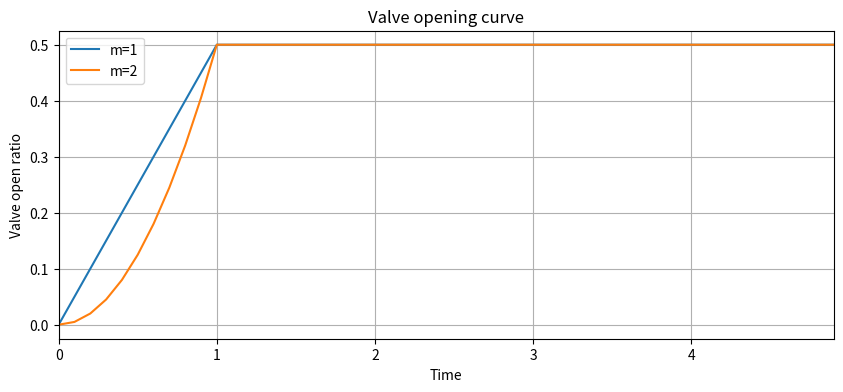

Source code (Python): (Note: this script raises an exception after producing the figure.)
import numpy as np
import matplotlib.pyplot as plt
def valveclosing(dt, tf, valve_op):
    """Define valve operation curve (percentage open v.s. time)

    Parameters
    ----------
    dt : float
        Time step
    tf : float
        Simulation Time
    valve_op : list
        Contains parameters to define valve operation rule
        valve_op = [tc,ts,se,m]
        tc : the duration takes to close the valve [s]
        ts : closure start time [s]
        se : final open percentage [s]
        m  : closure constant [unitless]

    Returns
    -------
    s : list
        valve operation curve
    """

    [tc,ts,se,m] = valve_op
    tn = int(tf/dt)
    # abrupt opening
    if tc ==0:
        s =  np.array([((i*dt- ts))**1    for i in range(tn)])
        s[s>0] = se
        s[s<0] = 0
    # gradual opening
    else:
        t = np.array([(i*dt- ts)/tc for i in range(tn)])
        t[t>1] = 1
        t[t<0] = 0
        s =  np.array([se* (t[i])**m for i in range(tn)])
        s[s<0] = 0
        s[s>se] = se
    return s

dt = 0.1
tf = 5
t = np.arange(0, tf, dt)

tc = 1 # pump closure period
ts = 0 # pump closure start time
se = 0.5 # end open percentage

m = 1 # closure constant
valve_op = [tc,ts,se,m]
s1 = valveclosing(dt, tf, valve_op)

m = 2 # closure constant
valve_op = [tc,ts,se,m]
s2 = valveclosing(dt, tf, valve_op)

fig = plt.figure(figsize=(10,4), dpi=80, facecolor='w', edgecolor='k')
plt.plot(t,s1, label='m=1')
plt.plot(t,s2, label='m=2')
plt.xlim([t[0],t[-1]])
plt.title('Valve opening curve')
plt.xlabel("Time")
plt.ylabel("Valve open ratio")
plt.legend(loc='best')
plt.grid(True)
plt.show()
fig.savefig('./docs/figures/valve_opening.png', format='png',dpi=100)
